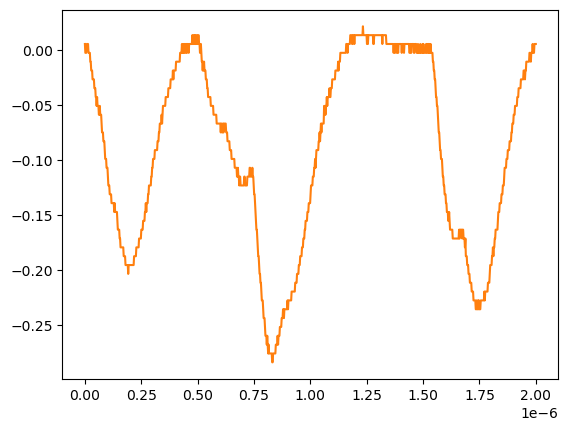

Values plotted in this chart, from the file beside it:
# KEYSIGHT TECHNOLOGIES, MSO-X 3024T, MY58262555, 07.30.2019051434
# time, 1
# 2024-07-24 15:48:45.799792
0.000000000000000000e+00, 5.728630000000000180e-03
2.002002002002001797e-09, -2.311559999999999830e-03
4.004004004004003593e-09, -2.311559999999999830e-03
6.006006006006005804e-09, -2.311559999999999830e-03
8.008008008008007187e-09, 5.728630000000000180e-03
1.001001001001000857e-08, 5.728630000000000180e-03
1.201201201201201161e-08, 5.728630000000000180e-03
1.401401401401401299e-08, 5.728630000000000180e-03
1.601601601601601437e-08, -2.311559999999999830e-03
1.801801801801801741e-08, -2.311559999999999830e-03
2.002002002002001714e-08, -2.311559999999999830e-03
2.202202202202202018e-08, -2.311559999999999830e-03
2.402402402402402322e-08, -1.035179999999999954e-02
2.602602602602602294e-08, -1.035179999999999954e-02
2.802802802802802598e-08, -1.839199999999999863e-02
3.003003003003002571e-08, -1.839199999999999863e-02
3.203203203203202875e-08, -1.839199999999999863e-02
3.403403403403403179e-08, -2.643219999999999945e-02
3.603603603603603482e-08, -2.643219999999999945e-02
3.803803803803803124e-08, -2.643219999999999945e-02
4.004004004004003428e-08, -2.643219999999999945e-02
4.204204204204203732e-08, -3.447240000000000026e-02
4.404404404404404036e-08, -3.447240000000000026e-02
4.604604604604604339e-08, -3.447240000000000026e-02
4.804804804804804643e-08, -4.251259999999999761e-02
5.005005005005004285e-08, -4.251259999999999761e-02
5.205205205205204589e-08, -5.055280000000000190e-02
5.405405405405404893e-08, -4.251259999999999761e-02
5.605605605605605196e-08, -5.055280000000000190e-02
5.805805805805805500e-08, -5.055280000000000190e-02
6.006006006006005142e-08, -5.055280000000000190e-02
6.206206206206205446e-08, -5.859299999999999925e-02
6.406406406406405750e-08, -5.859299999999999925e-02
6.606606606606606053e-08, -5.055280000000000190e-02
6.806806806806806357e-08, -5.859299999999999925e-02
7.007007007007006661e-08, -5.859299999999999925e-02
7.207207207207206965e-08, -5.859299999999999925e-02
7.407407407407407268e-08, -6.663320000000000354e-02
7.607607607607606249e-08, -7.467340000000000089e-02
7.807807807807806552e-08, -7.467340000000000089e-02
8.008008008008006856e-08, -7.467340000000000089e-02
8.208208208208207160e-08, -8.271359999999999824e-02
8.408408408408407464e-08, -8.271359999999999824e-02
8.608608608608607767e-08, -8.271359999999999824e-02
8.808808808808808071e-08, -9.075379999999999558e-02
9.009009009009008375e-08, -9.879400000000000681e-02
9.209209209209208679e-08, -9.879400000000000681e-02
9.409409409409408982e-08, -9.879400000000000681e-02
9.609609609609609286e-08, -1.068339999999999984e-01
9.809809809809808266e-08, -1.068339999999999984e-01
1.001001001001000857e-07, -1.068339999999999984e-01
1.021021021021020887e-07, -1.148740000000000039e-01
1.041041041041040918e-07, -1.229149999999999965e-01
1.061061061061060948e-07, -1.229149999999999965e-01
1.081081081081080979e-07, -1.229149999999999965e-01
1.101101101101101009e-07, -1.309549999999999881e-01
1.121121121121121039e-07, -1.309549999999999881e-01
1.141141141141141070e-07, -1.309549999999999881e-01
... 942 more rows
